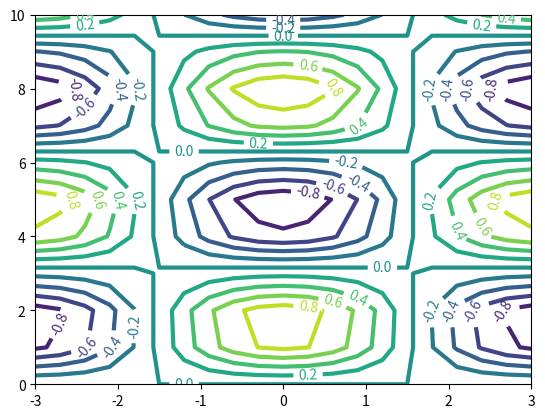

Here is the Python script that generated this plot:
#!/usr/bin/env python3
# -*- coding: utf-8 -*-
"""
Created on Mon Dec 31 11:05:42 2018

[redacted]
"""
import numpy as np
import matplotlib.pyplot as plt
from mpl_toolkits.mplot3d import Axes3D

x_vals = np.linspace(-3, 3, 21)
y_vals = np.linspace(0, 10, 11)
X, Y = np.meshgrid(x_vals, y_vals)
Z = np.cos(X)*np.sin(Y)
cs = plt.contour(X, Y, Z, 10, linewidths=3)
plt.clabel(cs, fontsize=10)
ax = Axes3D(plt.figure())
ax.plot_surface(X, Y, Z, rstride=1, cstride=1)
